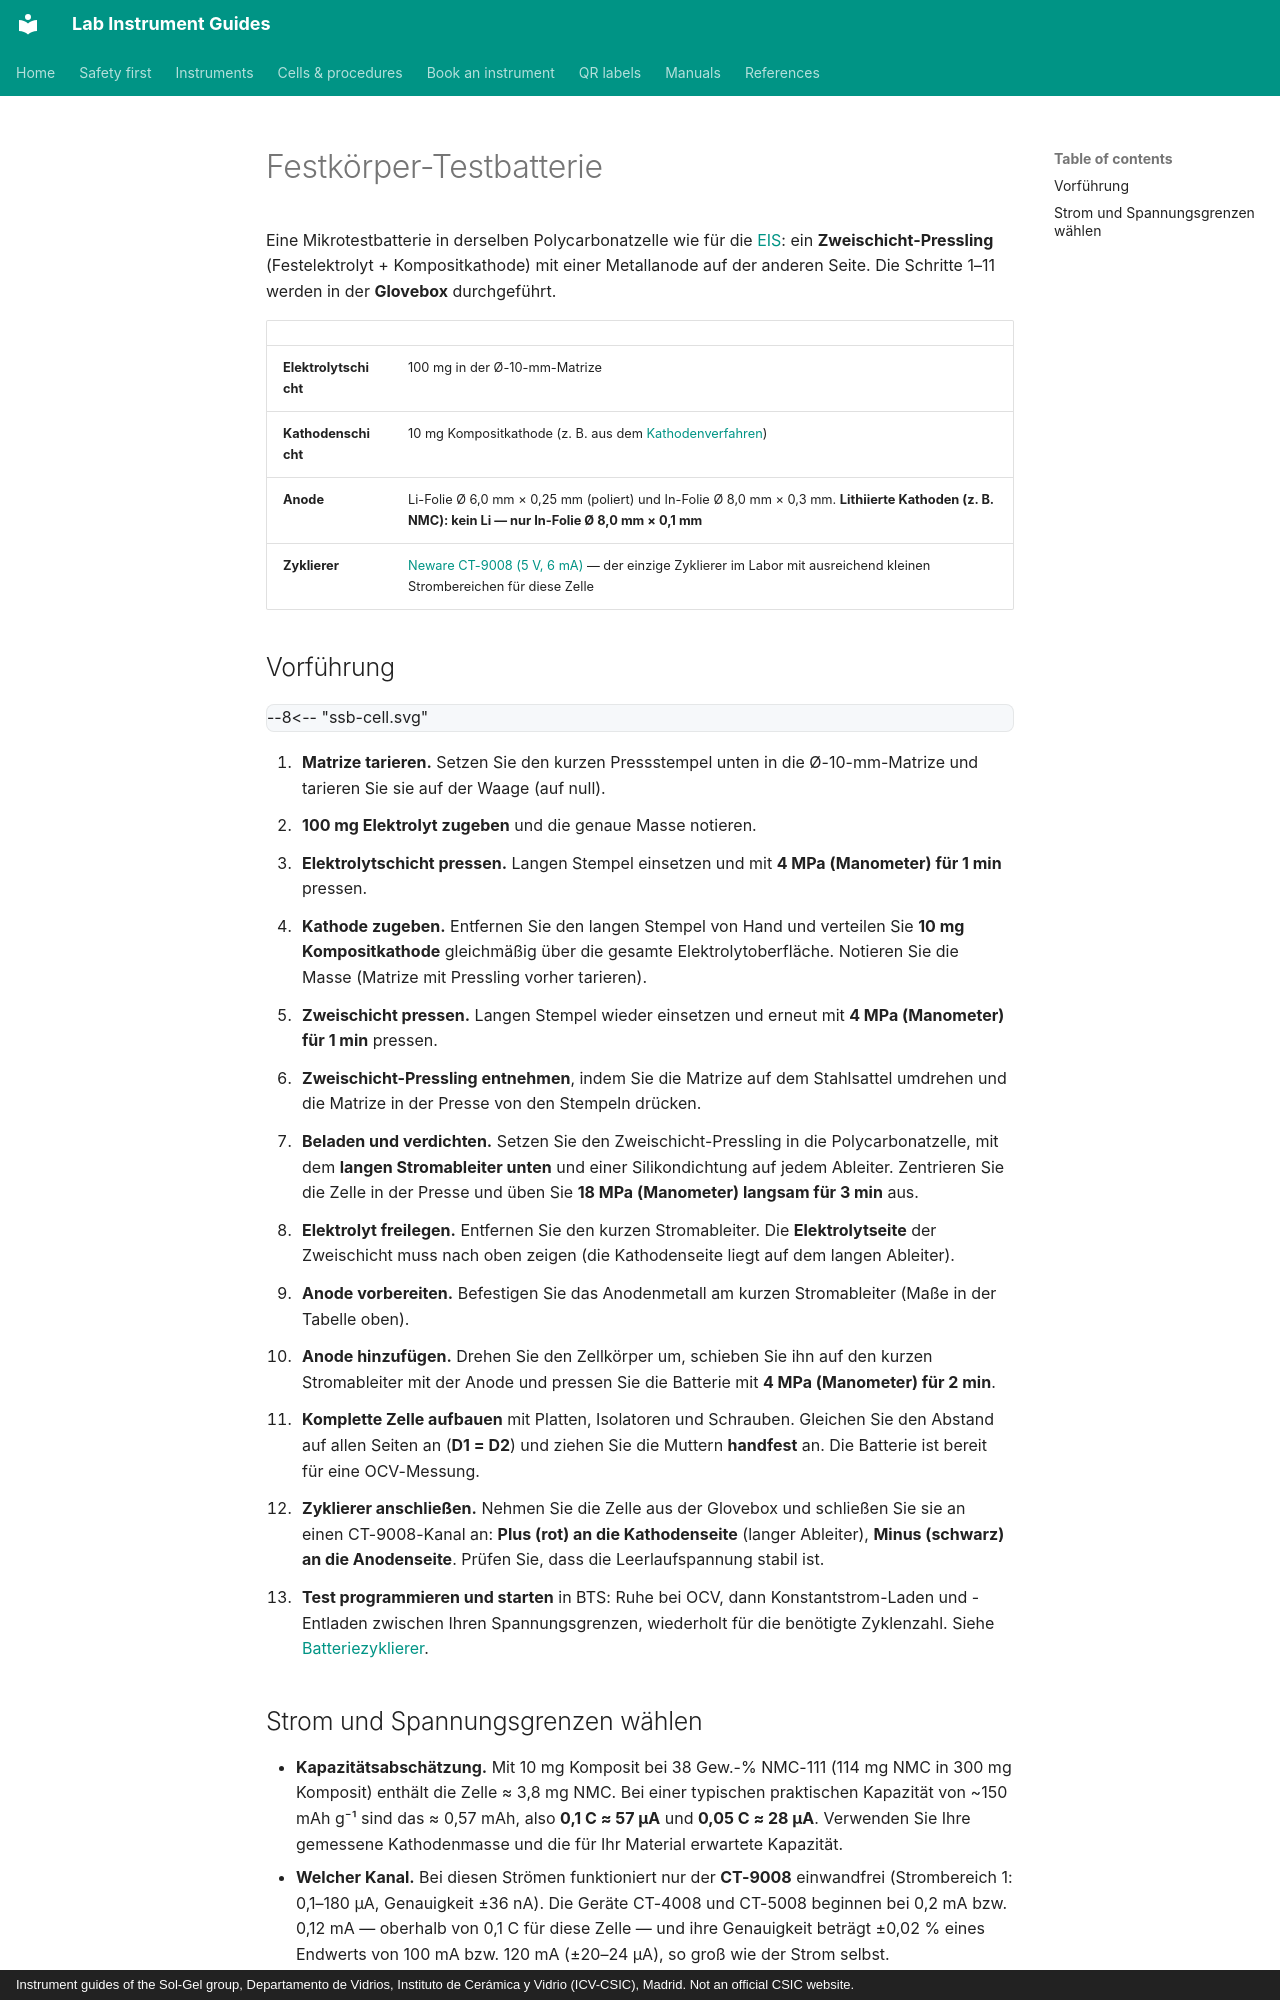

repository: zacharyslate/lab-guides · page: cells/solid-state-battery.de/index.html · generator: mkdocs · copyright: Instrument guides of the Sol-Gel group, Departamento de Vidrios, Instituto de Cerámica y Vidrio (ICV-CSIC), Madrid. Not an official CSIC website.

---
title: Festkörper-Testbatterie
description: Eine Festkörper-Mikrotestbatterie im Labor bauen (Zweischicht-Pressling aus Kathode/Elektrolyt mit Indium- oder Li–In-Anode) und sie am Neware CT-9008 zyklieren.
translation: machine
---

# Festkörper-Testbatterie

Eine Mikrotestbatterie in derselben Polycarbonatzelle wie für die [EIS](eis-cell.md): ein **Zweischicht-Pressling** (Festelektrolyt + Kompositkathode) mit einer Metallanode auf der anderen Seite. Die Schritte 1–11 werden in der **Glovebox** durchgeführt.

<div class="facts" markdown>

| | |
|---|---|
| **Elektrolytschicht** | 100 mg in der Ø-10-mm-Matrize |
| **Kathodenschicht** | 10 mg Kompositkathode (z. B. aus dem [Kathodenverfahren](../procedures/cathode-composite.md)) |
| **Anode** | Li-Folie Ø 6,0 mm × 0,25 mm (poliert) und In-Folie Ø 8,0 mm × 0,3 mm. **Lithiierte Kathoden (z. B. NMC): kein Li — nur In-Folie Ø 8,0 mm × 0,1 mm** |
| **Zyklierer** | [Neware CT-9008 (5 V, 6 mA)](../instruments/battery-cyclers.md) — der einzige Zyklierer im Labor mit ausreichend kleinen Strombereichen für diese Zelle |

</div>

## Vorführung { #demonstration }

<div class="demo" data-demo="ssb-cell">
--8<-- "ssb-cell.svg"
</div>

<div class="demo-steps" markdown>

1. **Matrize tarieren.** Setzen Sie den kurzen Pressstempel unten in die Ø-10-mm-Matrize und tarieren Sie sie auf der Waage (auf null).
2. **100 mg Elektrolyt zugeben** und die genaue Masse notieren.
3. **Elektrolytschicht pressen.** Langen Stempel einsetzen und mit **4 MPa (Manometer) für 1 min** pressen.
4. **Kathode zugeben.** Entfernen Sie den langen Stempel von Hand und verteilen Sie **10 mg Kompositkathode** gleichmäßig über die gesamte Elektrolytoberfläche. Notieren Sie die Masse (Matrize mit Pressling vorher tarieren).
5. **Zweischicht pressen.** Langen Stempel wieder einsetzen und erneut mit **4 MPa (Manometer) für 1 min** pressen.
6. **Zweischicht-Pressling entnehmen**, indem Sie die Matrize auf dem Stahlsattel umdrehen und die Matrize in der Presse von den Stempeln drücken.
7. **Beladen und verdichten.** Setzen Sie den Zweischicht-Pressling in die Polycarbonatzelle, mit dem **langen Stromableiter unten** und einer Silikondichtung auf jedem Ableiter. Zentrieren Sie die Zelle in der Presse und üben Sie **18 MPa (Manometer) langsam für 3 min** aus.
8. **Elektrolyt freilegen.** Entfernen Sie den kurzen Stromableiter. Die **Elektrolytseite** der Zweischicht muss nach oben zeigen (die Kathodenseite liegt auf dem langen Ableiter).
9. **Anode vorbereiten.** Befestigen Sie das Anodenmetall am kurzen Stromableiter (Maße in der Tabelle oben).
10. **Anode hinzufügen.** Drehen Sie den Zellkörper um, schieben Sie ihn auf den kurzen Stromableiter mit der Anode und pressen Sie die Batterie mit **4 MPa (Manometer) für 2 min**.
11. **Komplette Zelle aufbauen** mit Platten, Isolatoren und Schrauben. Gleichen Sie den Abstand auf allen Seiten an (**D1 = D2**) und ziehen Sie die Muttern **handfest** an. Die Batterie ist bereit für eine OCV-Messung.
12. **Zyklierer anschließen.** Nehmen Sie die Zelle aus der Glovebox und schließen Sie sie an einen CT-9008-Kanal an: **Plus (rot) an die Kathodenseite** (langer Ableiter), **Minus (schwarz) an die Anodenseite**. Prüfen Sie, dass die Leerlaufspannung stabil ist.
13. **Test programmieren und starten** in BTS: Ruhe bei OCV, dann Konstantstrom-Laden und -Entladen zwischen Ihren Spannungsgrenzen, wiederholt für die benötigte Zyklenzahl. Siehe [Batteriezyklierer](../instruments/battery-cyclers.md#choosing-the-current).

</div>
